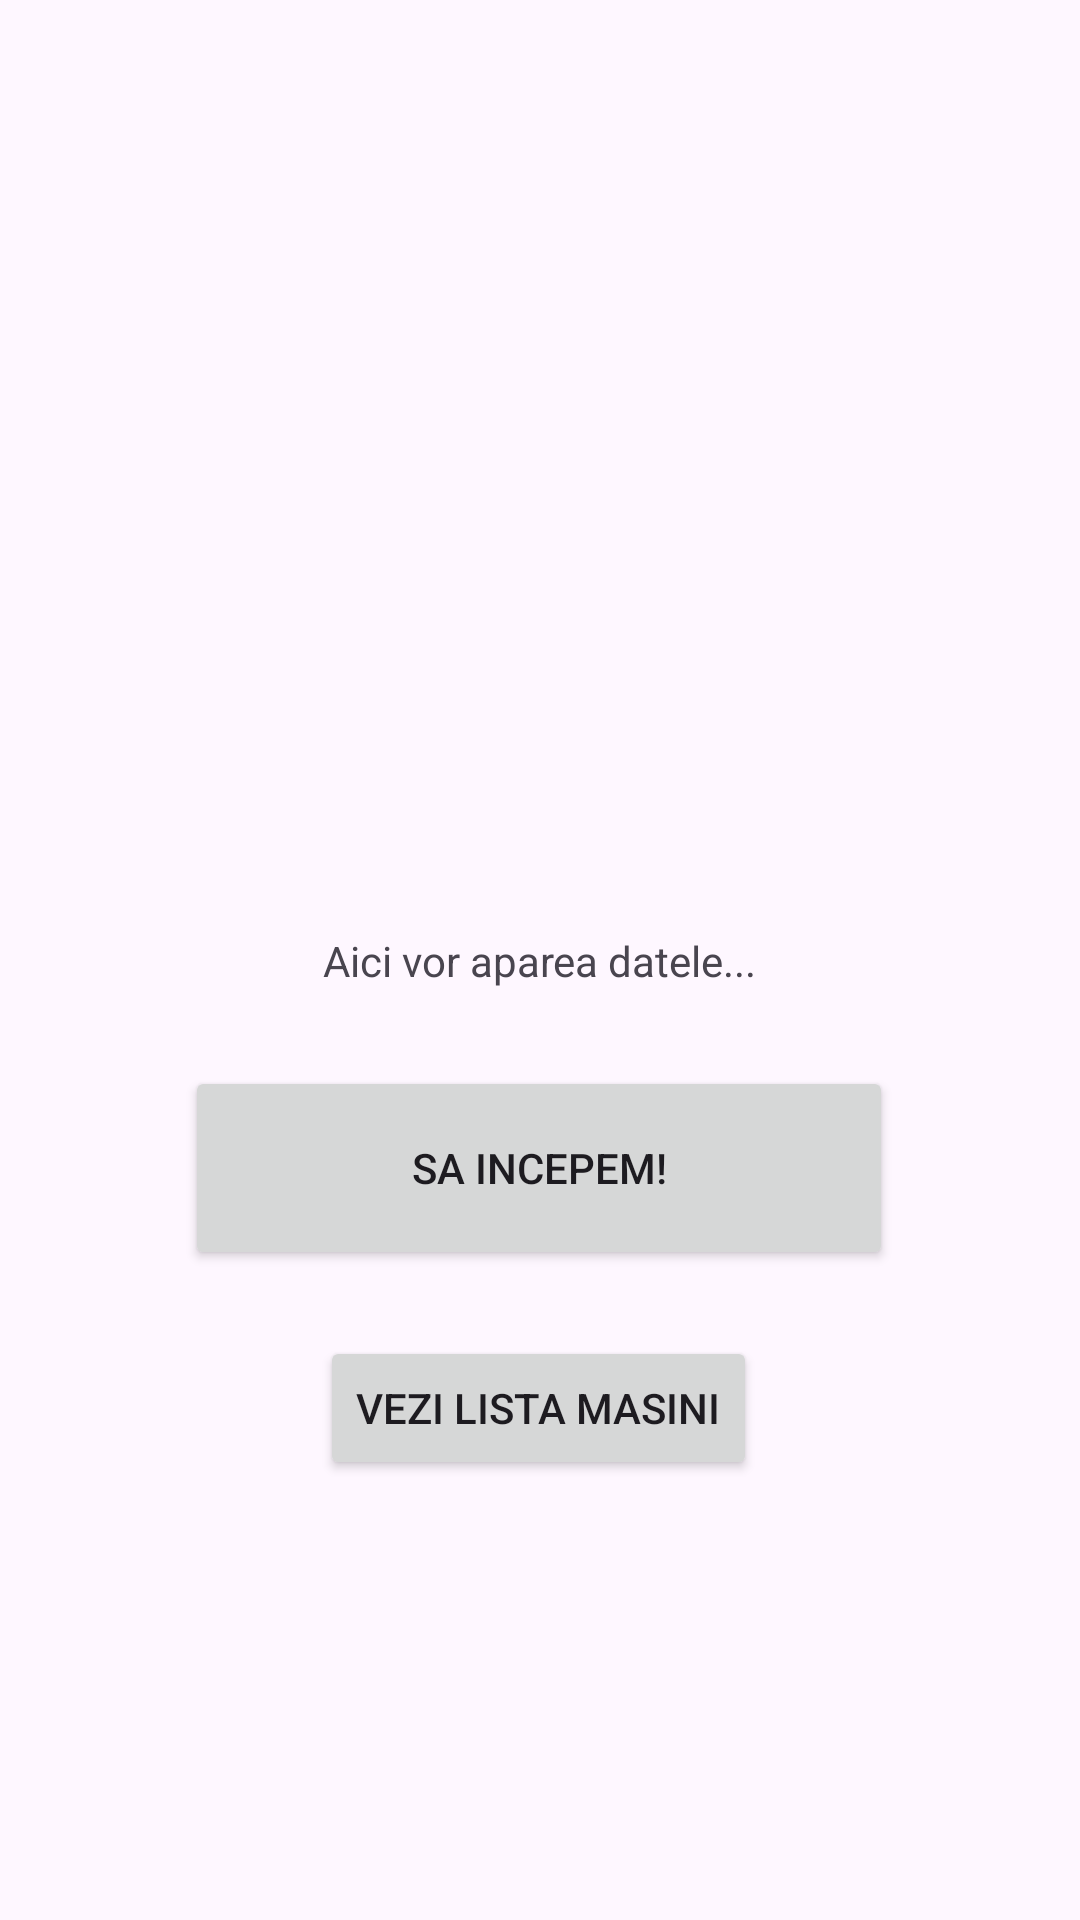

The Android layout XML behind this screen, and the referenced resources:
<!-- AndroidManifest.xml: application theme Theme.Laborator4DAM -->
<!-- res/layout/activity_main.xml -->
<?xml version="1.0" encoding="utf-8"?>
<androidx.constraintlayout.widget.ConstraintLayout xmlns:android="http://schemas.android.com/apk/res/android"
    xmlns:app="http://schemas.android.com/apk/res-auto"
    xmlns:tools="http://schemas.android.com/tools"
    android:id="@+id/main"
    android:layout_width="match_parent"
    android:layout_height="match_parent"
    tools:context=".MainActivity">

    <Button
        android:id="@+id/btnDeschideAdaugare"
        android:layout_width="236dp"
        android:layout_height="68dp"
        android:text="Sa incepem!"
        app:layout_constraintBottom_toBottomOf="parent"
        app:layout_constraintEnd_toEndOf="parent"
        app:layout_constraintHorizontal_bias="0.497"
        app:layout_constraintStart_toStartOf="parent"
        app:layout_constraintTop_toTopOf="parent"
        app:layout_constraintVertical_bias="0.621" />

    <TextView
        android:id="@+id/tvAfisare"
        android:layout_width="wrap_content"
        android:layout_height="wrap_content"
        android:text="Aici vor aparea datele..."
        app:layout_constraintBottom_toBottomOf="parent"
        app:layout_constraintEnd_toEndOf="parent"
        app:layout_constraintStart_toStartOf="parent"
        app:layout_constraintTop_toTopOf="parent" />

    <Button
        android:id="@+id/btnVeziLista"
        android:layout_width="wrap_content"
        android:layout_height="wrap_content"
        android:text="Vezi Lista Masini"
        app:layout_constraintBottom_toBottomOf="parent"
        app:layout_constraintEnd_toEndOf="parent"
        app:layout_constraintHorizontal_bias="0.498"
        app:layout_constraintStart_toStartOf="parent"
        app:layout_constraintTop_toTopOf="parent"
        app:layout_constraintVertical_bias="0.752" />
</androidx.constraintlayout.widget.ConstraintLayout>
<!-- resources referenced by this layout -->
<resources>
  <style name="Theme.Laborator4DAM" parent="Base.Theme.Laborator4DAM" />
  <style name="Base.Theme.Laborator4DAM" parent="Theme.Material3.DayNight.NoActionBar">
          
          
      </style>
</resources>
